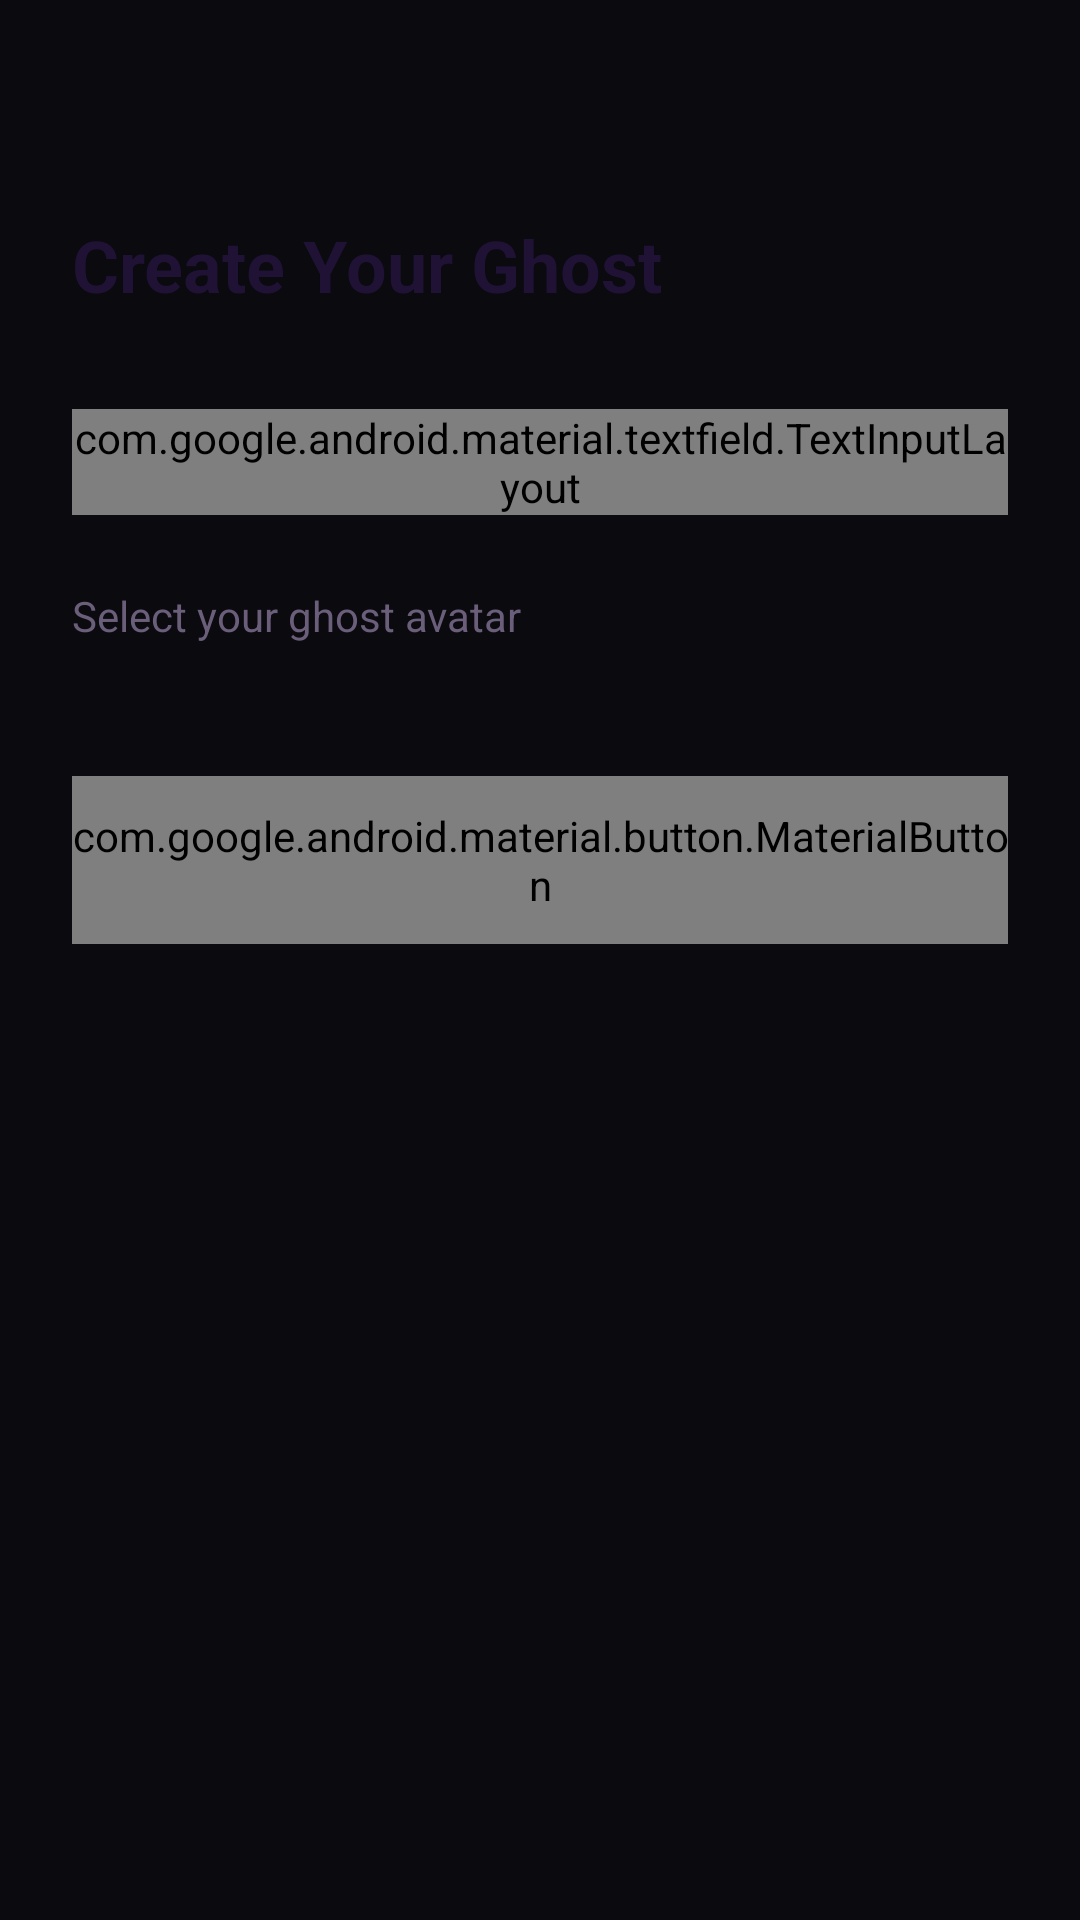

The Android layout XML behind this screen, and the referenced resources:
<!-- AndroidManifest.xml: application theme Theme.GhostTalk -->
<!-- res/layout/fragment_nickname.xml -->
<?xml version="1.0" encoding="utf-8"?>
<ScrollView xmlns:android="http://schemas.android.com/apk/res/android"
    xmlns:app="http://schemas.android.com/apk/res-auto"
    android:layout_width="match_parent"
    android:layout_height="match_parent"
    android:background="@color/ghost_black"
    android:fillViewport="true">

    <androidx.constraintlayout.widget.ConstraintLayout
        android:layout_width="match_parent"
        android:layout_height="wrap_content"
        android:padding="24dp">

        <TextView
            android:id="@+id/tvTitle"
            android:layout_width="wrap_content"
            android:layout_height="wrap_content"
            android:layout_marginTop="48dp"
            android:text="@string/register_title"
            android:textColor="@color/ghost_text_primary"
            android:textSize="24sp"
            android:textStyle="bold"
            app:layout_constraintStart_toStartOf="parent"
            app:layout_constraintTop_toTopOf="parent" />

        <com.google.android.material.textfield.TextInputLayout
            android:id="@+id/tilNickname"
            android:layout_width="0dp"
            android:layout_height="wrap_content"
            android:layout_marginTop="32dp"
            android:hint="@string/nickname_hint"
            app:layout_constraintEnd_toEndOf="parent"
            app:layout_constraintStart_toStartOf="parent"
            app:layout_constraintTop_toBottomOf="@id/tvTitle">

            <com.google.android.material.textfield.TextInputEditText
                android:id="@+id/etNickname"
                android:layout_width="match_parent"
                android:layout_height="wrap_content"
                android:inputType="text"
                android:maxLength="20"
                android:textColor="@color/ghost_text_primary" />
        </com.google.android.material.textfield.TextInputLayout>

        <TextView
            android:id="@+id/tvAvatarLabel"
            android:layout_width="wrap_content"
            android:layout_height="wrap_content"
            android:layout_marginTop="24dp"
            android:text="@string/select_avatar"
            android:textColor="@color/ghost_text_secondary"
            app:layout_constraintStart_toStartOf="parent"
            app:layout_constraintTop_toBottomOf="@id/tilNickname" />

        <androidx.recyclerview.widget.RecyclerView
            android:id="@+id/rvAvatars"
            android:layout_width="0dp"
            android:layout_height="wrap_content"
            android:layout_marginTop="12dp"
            android:nestedScrollingEnabled="false"
            app:layout_constraintEnd_toEndOf="parent"
            app:layout_constraintStart_toStartOf="parent"
            app:layout_constraintTop_toBottomOf="@id/tvAvatarLabel" />

        <com.google.android.material.button.MaterialButton
            android:id="@+id/btnContinue"
            android:layout_width="0dp"
            android:layout_height="56dp"
            android:layout_marginTop="32dp"
            android:text="@string/continue_btn"
            app:layout_constraintEnd_toEndOf="parent"
            app:layout_constraintStart_toStartOf="parent"
            app:layout_constraintTop_toBottomOf="@id/rvAvatars" />

        <ProgressBar
            android:id="@+id/progressBar"
            android:layout_width="wrap_content"
            android:layout_height="wrap_content"
            android:indeterminateTint="@color/ghost_purple"
            android:visibility="gone"
            app:layout_constraintBottom_toBottomOf="parent"
            app:layout_constraintEnd_toEndOf="parent"
            app:layout_constraintStart_toStartOf="parent"
            app:layout_constraintTop_toTopOf="parent" />

    </androidx.constraintlayout.widget.ConstraintLayout>
</ScrollView>
<!-- resources referenced by this layout -->
<resources>
  <color name="ghost_black">#FF0A0A0F</color>
  <color name="ghost_purple">#FF6D28D9</color>
  <color name="ghost_text_primary">#FF1F1235</color>
  <color name="ghost_text_secondary">#FF6B5E7A</color>
  <string name="continue_btn">Continue as Ghost</string>
  <string name="nickname_hint">Choose your ghost name</string>
  <string name="register_title">Create Your Ghost</string>
  <string name="select_avatar">Select your ghost avatar</string>
  <style name="Theme.GhostTalk" parent="android:Theme.Material.Light.NoActionBar">
          <item name="android:statusBarColor">@android:color/transparent</item>
          <item name="android:navigationBarColor">@android:color/transparent</item>
          <item name="android:windowLightStatusBar">true</item>
      </style>
</resources>
